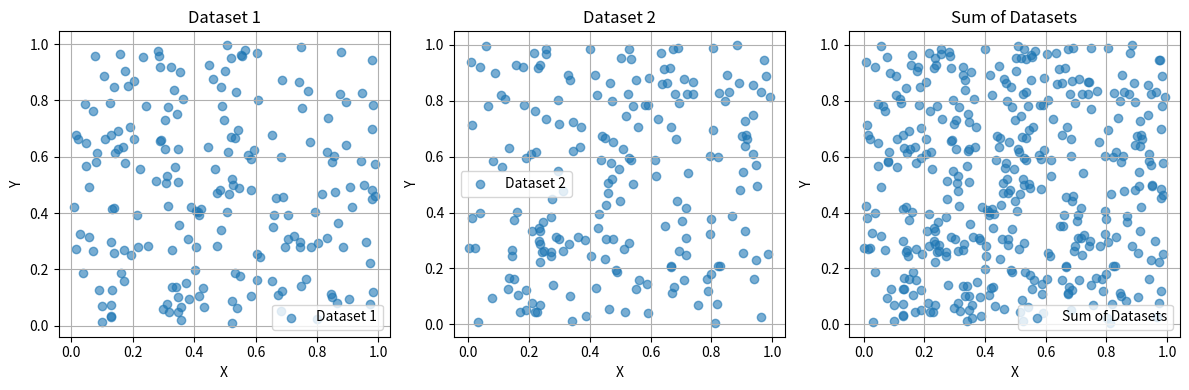

Write the Python code that produced this figure.
import numpy as np
import json
import matplotlib.pyplot as plt
import os
import pandas as pd

class DatasetGenerator:
    """
    A class to generate and manipulate datasets by creating random data and 
    combining multiple datasets.
    """
    def __init__(self, num_points=100, noise=16):
        self.num_points = num_points
        self.noise = noise

    def generate_random(self, num_points=None):
        if num_points is None:
            num_points = self.num_points
        rand_data = np.random.rand(num_points, 2)
        return rand_data

    def add_datasets(self, num_points=None):
        if num_points is None:
            num_points = self.num_points
        dataset_1 = self.generate_random(num_points)
        dataset_2 = self.generate_random(num_points)
        sum_of_data = np.concatenate((dataset_1, dataset_2), axis=0)
        return sum_of_data, dataset_1, dataset_2

    def save(self, folder='MOD550/data', filename='dataset.csv', plot_filename='plots.png', metadata_filename='metadata.json'):
        os.makedirs(folder, exist_ok=True)
        
        # Generate data
        data, dataset_1, dataset_2 = self.add_datasets()
        
        # Save the data as CSV
        df = pd.DataFrame(data, columns=['X', 'Y'])
        df.to_csv(os.path.join(folder, filename), index=False)
        
        # Save metadata
        metadata = {
            "MOD550 ASSIGNMENT": "Dataset Generation",
            "Student": {
                "Name": "Urszula Starowicz",
                "Email": "283591@uis.no",
                "Github": "SaiPieGiera"
            },
            "Title": "Random Dataset Generation and Analysis",
            "Description": "This dataset consists of two randomly generated datasets that are combined together.",
            "Parameters": {
                "num_points": self.num_points,
                "noise_level": self.noise
            },
            "Dataset Details": {
                "Total Points": data.shape[0],
                "Dataset 1 Points": dataset_1.shape[0],
                "Dataset 2 Points": dataset_2.shape[0],
                "Mean of combines dataset": data.mean(axis=0).tolist(),
                "Standard deviation of combined dataset": data.std(axis=0).tolist()
            }
        }
        
        with open(os.path.join(folder, metadata_filename), 'w') as f:
            json.dump(metadata, f, indent=4)
        
        # Create the plot
        plt.figure(figsize=(12, 4))
        
        # First subplot: Dataset 1
        plt.subplot(1, 3, 1)
        plt.scatter(dataset_1[:, 0], dataset_1[:, 1], label="Dataset 1", alpha=0.6)
        plt.title("Dataset 1")
        plt.xlabel("X")
        plt.ylabel("Y")
        plt.legend()
        plt.grid(True)
        
        # Second subplot: Dataset 2
        plt.subplot(1, 3, 2)
        plt.scatter(dataset_2[:, 0], dataset_2[:, 1], label="Dataset 2", alpha=0.6)
        plt.title("Dataset 2")
        plt.xlabel("X")
        plt.ylabel("Y")
        plt.legend()
        plt.grid(True)
        
        # Third subplot: Sum of Datasets
        plt.subplot(1, 3, 3)
        plt.scatter(data[:, 0], data[:, 1], label="Sum of Datasets", alpha=0.6)
        plt.title("Sum of Datasets")
        plt.xlabel("X")
        plt.ylabel("Y")
        plt.legend()
        plt.grid(True)
        
        # Save the plot to the specified folder
        plt.tight_layout()
        plt.savefig(os.path.join(folder, plot_filename))
        plt.close()

# Example usage
dataset_generator = DatasetGenerator(num_points=200)
dataset_generator.save(folder='MOD550/data', filename='generated_data.csv', plot_filename='generated_plots.png', metadata_filename='metadata.json')
